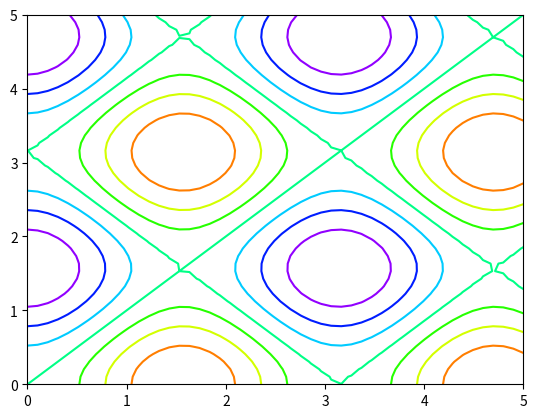

This chart was generated by the following Python code:
#from_future_import division
import numpy as np
import matplotlib.pyplot as plt
def func(x,y):
  return np.sin(x)**2+np.cos(y)**2

#generate 50 values between 0 & 5
x=np.linspace(0,5,50)
y=np.linspace(0,5,50)

#generate combination of grids
x,y = np.meshgrid(x,y)
z = func(x,y)

#draw rectangular contour plot
plt.contour(x,y,z, cmap = 'gist_rainbow_r');
plt.show()
